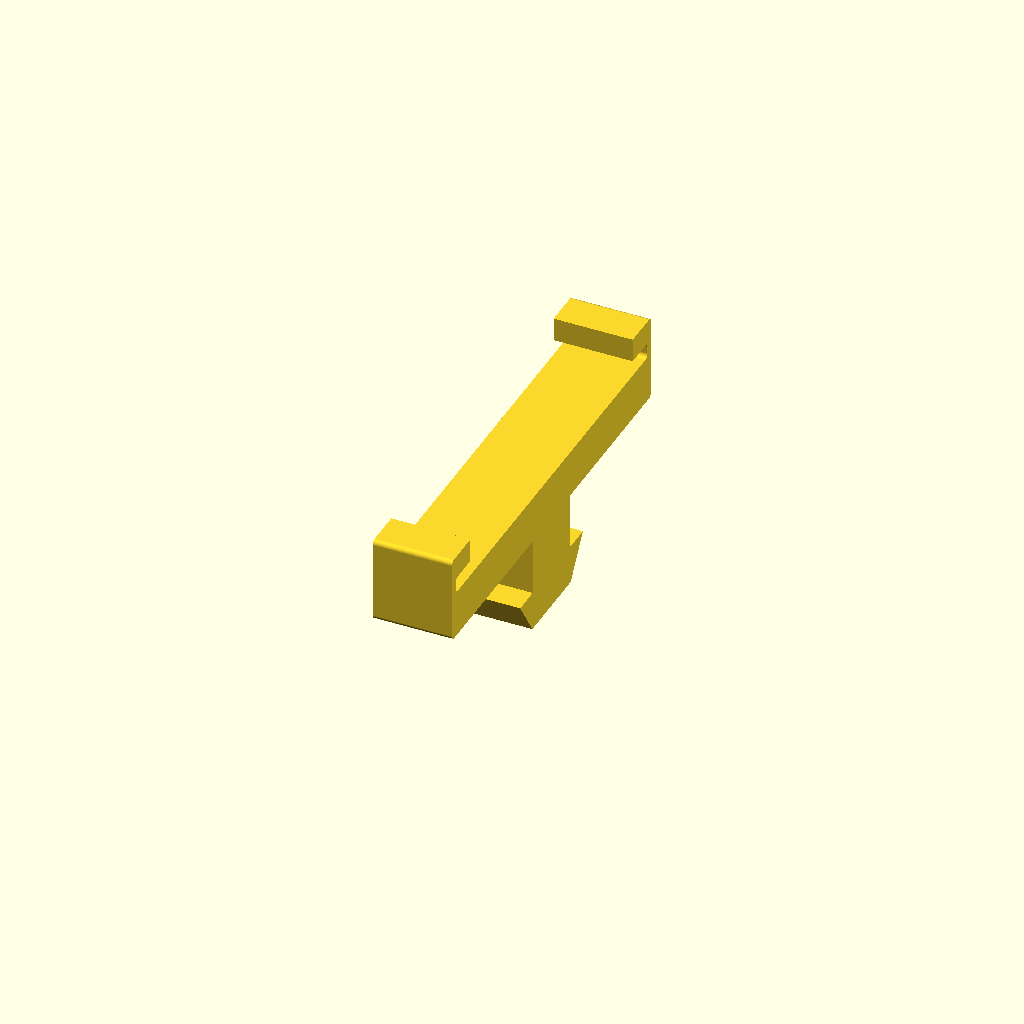
Cell 1: rendered with the file's own defaults.
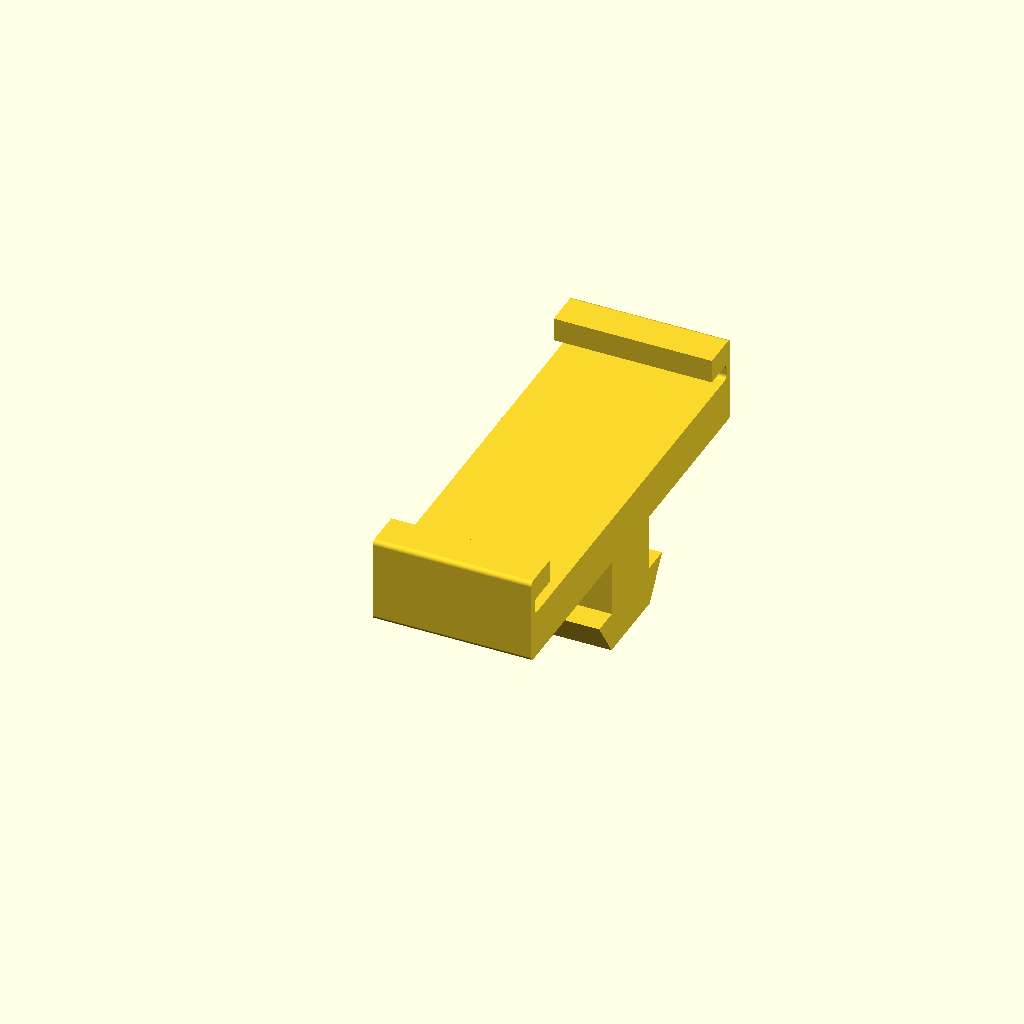
Cell 2: the same model with length = 10.
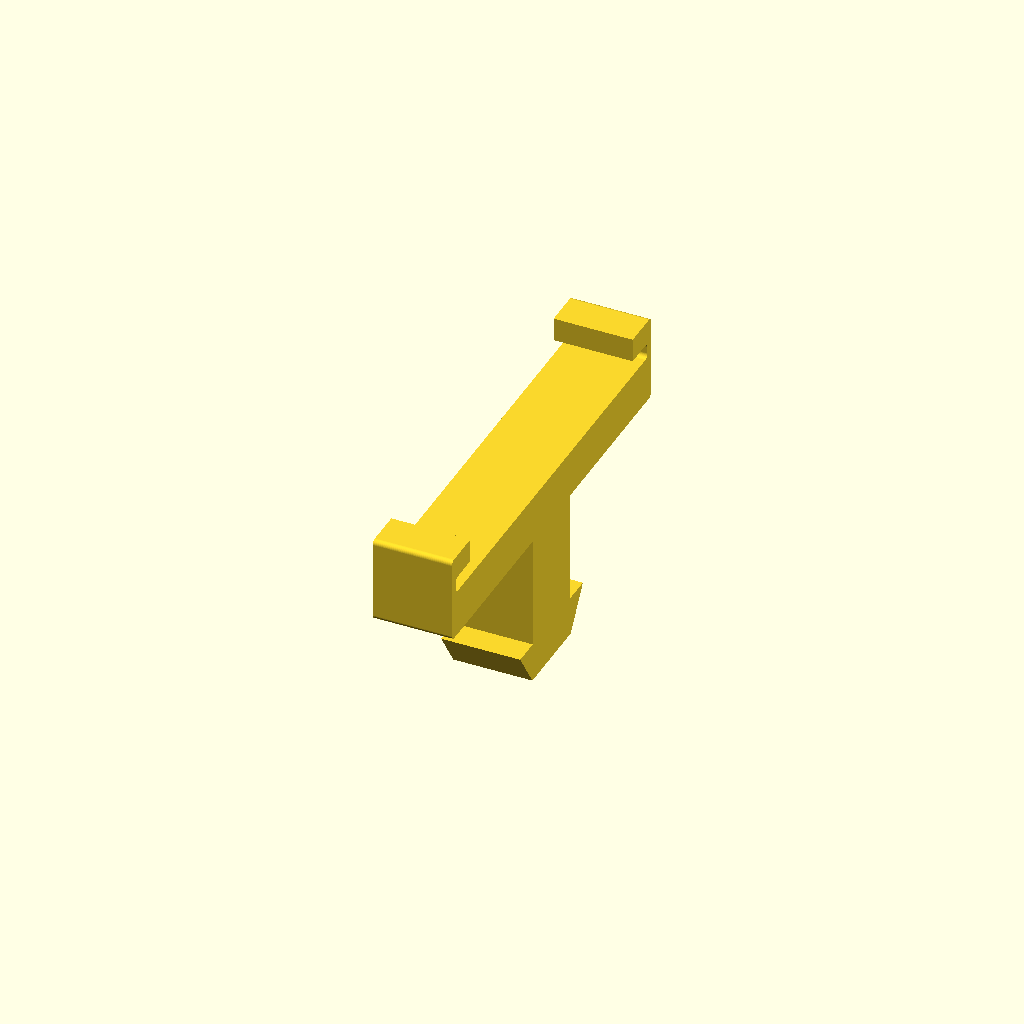
Cell 3: the same model with slot_lip_depth = 7.2.
All cells are drawn from one camera (rotation 55°, 0°, 25°, orthographic, colour scheme Cornfield), so only the parameter changes between them.
Source of the model, hardware/2020-adapter/2020-large-channel.scad:
// 2020 adapter with one full-width top cavity.
//
// License: MIT, Copyright (c) 2026 Madelyn Yeary. See LICENSE.md at the repo root.

// ---- parameters ----------------------------------------------------------

length              = 5;  // rail length. My printer can only print 100mm wide so
                              // 84HP = 128.5; 104HP = 158.75; etc.

// 2020 slot profile (generic Misumi-style tapered T-slot).
slot_opening        = 5.3;    // gap between outer lips (+0.2 clearance)
slot_lip_depth      = 3.6;    // depth of the straight opening between lips
slot_chamfer_depth  = 2.5;    // depth of the tapered transition (lips flaring out)
slot_inner_width    = 9.1;    // width at the top of the chamfer (just past the lips)
slot_tip_width      = 5.8;    // width of the flat tip at the bottom of the chamfer

// Tab geometry
use_t_tab           = true;   // true = full T-profile matching the tapered slot
                              // false = simple rectangular stem only.
tab_clearance       = 0.3;    // shrink applied to head dimensions

// Main body sitting on the extrusion's outer face
body_width          = 27.0;   // Y extent of the shelf
body_thickness      = 3.0;    // Z thickness below the strip channel

// Single full-width top cavity.
strip_width         = body_width - 1.0; // make cavity span the entire face
strip_height        = 1.0;         // Z height of the cavity
strip_lip           = 1.5;         // Z thickness above the cavity

// Full-width access cut through the top face.
access_slot_width   = body_width - 5;

// Corner rounding (applied to shelf and strip cavities)
fillet              = 0.3;

$fn = 64;

// ---- derived -------------------------------------------------------------

tab_stem_w    = slot_opening - 0.2;
tab_head_w    = slot_inner_width - 2*tab_clearance;
tab_tip_w     = slot_tip_width - 2*tab_clearance;
tab_chamfer_h = slot_chamfer_depth;
total_h       = body_thickness + strip_height + strip_lip;

// ---- 2D cross-section (in the Y-Z plane) --------------------------------

module rounded_rect_2d(size, r) {
    if (r <= 0) {
        square(size);
    } else {
        hull()
            for (x = [r, size[0] - r])
                for (y = [r, size[1] - r])
                    translate([x, y]) circle(r);
    }
}

module tab_profile_2d() {
    if (use_t_tab) {
        z_stem_bot    = -slot_lip_depth;
        z_chamfer_bot = z_stem_bot - tab_chamfer_h;
        polygon(points = [
            [-tab_stem_w/2, 0],
            [ tab_stem_w/2, 0],
            [ tab_stem_w/2, z_stem_bot],
            [ tab_head_w/2, z_stem_bot],
            [ tab_tip_w/2,  z_chamfer_bot],
            [-tab_tip_w/2,  z_chamfer_bot],
            [-tab_head_w/2, z_stem_bot],
            [-tab_stem_w/2, z_stem_bot],
        ]);
    } else {
        translate([-tab_stem_w/2, -slot_lip_depth])
            square([tab_stem_w, slot_lip_depth]);
    }
}

module rail_profile_2d() {
    // Cut one centered cavity and one centered top access cut.
    difference() {
        union() {
            translate([-body_width/2, 0])
                rounded_rect_2d([body_width, total_h], fillet);
            tab_profile_2d();
        }

        translate([-strip_width/2, body_thickness])
            rounded_rect_2d([strip_width, strip_height], fillet);

        translate([-access_slot_width/2,
                   body_thickness + strip_height])
            square([access_slot_width, strip_lip + 0.1]);
    }
}

// ---- 3D ------------------------------------------------------------------

module rail() {
    rotate([90, 0, 90])
        linear_extrude(height = length, convexity = 4)
            rail_profile_2d();
}

rail();

// Uncomment to preview just the cross-section:
//rail_profile_2d();
Customizer parameters (derived from the source; name, type, default, range or options):
length: number, default 5
slot_opening: number, default 5.3
slot_lip_depth: number, default 3.6
slot_chamfer_depth: number, default 2.5
slot_inner_width: number, default 9.1
slot_tip_width: number, default 5.8
use_t_tab: bool, default true
tab_clearance: number, default 0.3
body_width: number, default 27
body_thickness: number, default 3
strip_height: number, default 1
strip_lip: number, default 1.5
fillet: number, default 0.3
